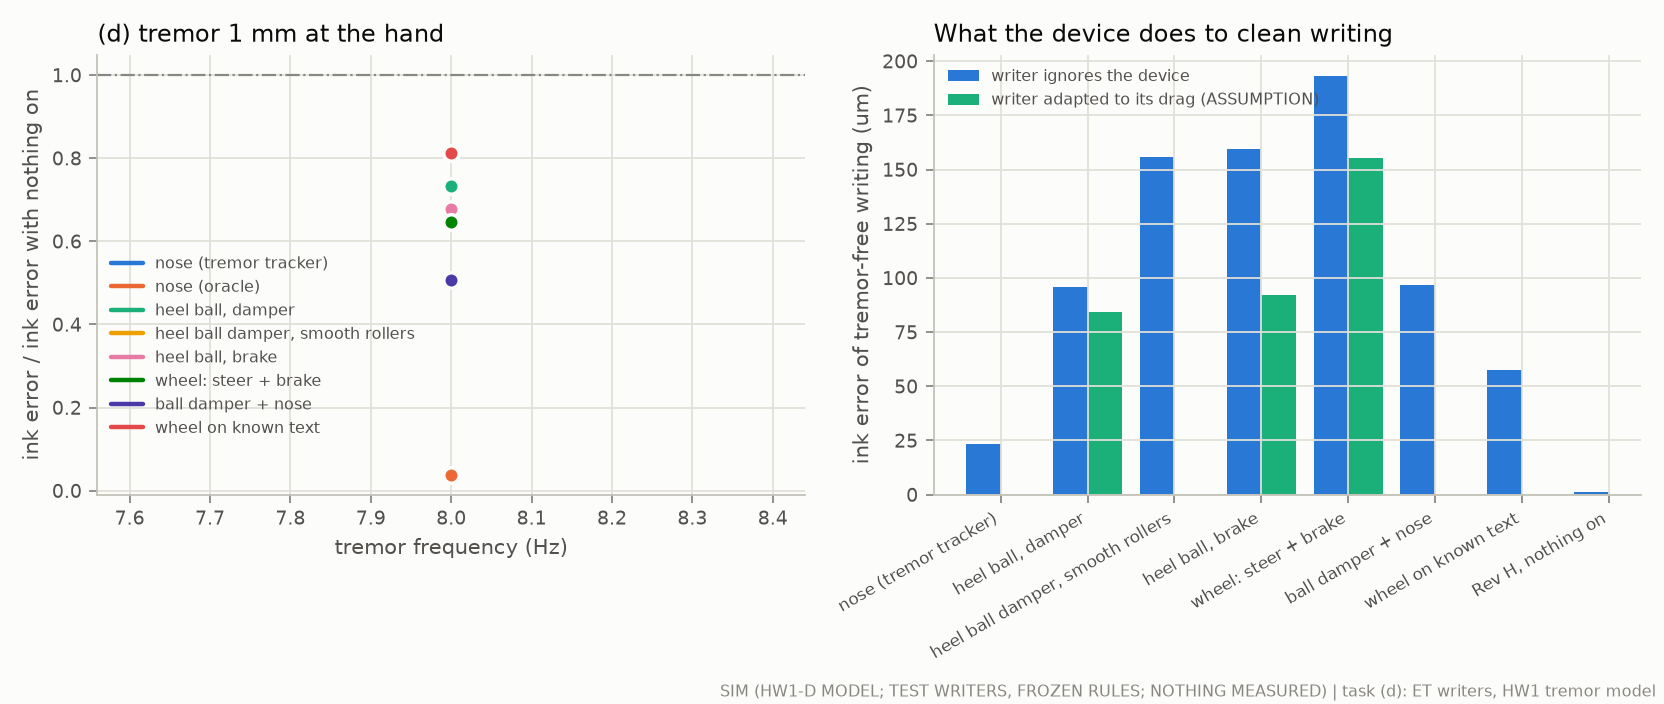

Values plotted in this chart, from the file beside it:
part, amp, f0_Hz, cond, ratio_or_nan, ink_err_um, letters_read_or_adapted_err_um
tremor, 1mm, 8.0, nose_akf, 0.6464, 381.3, 0.7692
tremor, 1mm, 8.0, nose_oracle, 0.03854, 22.73, 1.0
tremor, 1mm, 8.0, ball_damp, 0.7323, 432, 0.6538
tremor, 1mm, 8.0, ballsmooth_damp, 0.6682, 394.1, 0.6154
tremor, 1mm, 8.0, ball_brake, 0.6776, 399.7, 0.6154
tremor, 1mm, 8.0, wheel_tremor_brake, 0.6471, 381.7, 0.6154
tremor, 1mm, 8.0, ball_damp+nose_akf, 0.5057, 298.3, 0.8462
tremor, 1mm, 8.0, wheel_known_text, 0.8125, 479.3, 0.6538
tremor_free, , 0.0, nose_akf, , 23.21, 
tremor_free, , 0.0, ball_damp, , 95.73, 84.25
tremor_free, , 0.0, ballsmooth_damp, , 155.6, 
tremor_free, , 0.0, ball_brake, , 159.5, 92.28
tremor_free, , 0.0, wheel_tremor_brake, , 193.2, 155.4
tremor_free, , 0.0, ball_damp+nose_akf, , 96.6, 
tremor_free, , 0.0, wheel_known_text, , 57.29, 
tremor_free, , 0.0, none, , 1.399, 
